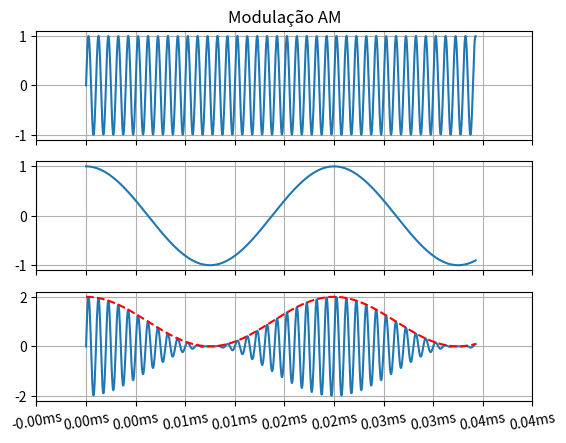

Python code for this plot:
# -*- coding: utf-8 -*-
"""
The MIT License (MIT)
[redacted]

Exemplo que mostra o funcionamento da modulação AM de um sinal senoidal.
"""

from numpy import *
import matplotlib.pyplot as plt

# Função da Portadora:
def ca(t, a=1.0):
    return a*sin(2*pi*1E6*t)
# Função do Sinal Modulante:
mo = lambda t, m=1.0: m*cos(2*pi*40E3*t)
# Função do Sinal Modulado:
y = lambda t, a=1.0, m=1.0: (1.0+mo(t,m))*ca(t,a)

# Cria domínio do tempo
t = linspace(0, (pi/2)/(40E3), 1000)
# Seta as variáveis de amplitude e índice de modulação.
a, m = (1, 1)
# Cria o sinal da portadora.
ct = ca(t)
# Cria o sinal modulante.
mt = mo(t)
# Cria o sinal modulado.
yt = y(t,a,m)

# Plota subportadora
plt.subplot(311)
plt.title("Modulação AM")
plt.plot(t,ct)
ticks,labels = plt.xticks()
plt.xticks(ticks,[])
plt.grid(True)

# Plota modulante
plt.subplot(312)
plt.plot(t,mt)
plt.xticks(ticks,[])
plt.grid(True)

# Plota sinal modulado.
plt.subplot(313)
l1, = plt.plot(t,yt)
l2, = plt.plot(t,mt+1, '--r')
plt.xticks(ticks,map(lambda t: "%.2fms"%(t*1E3), ticks), rotation=10)
plt.grid(True)